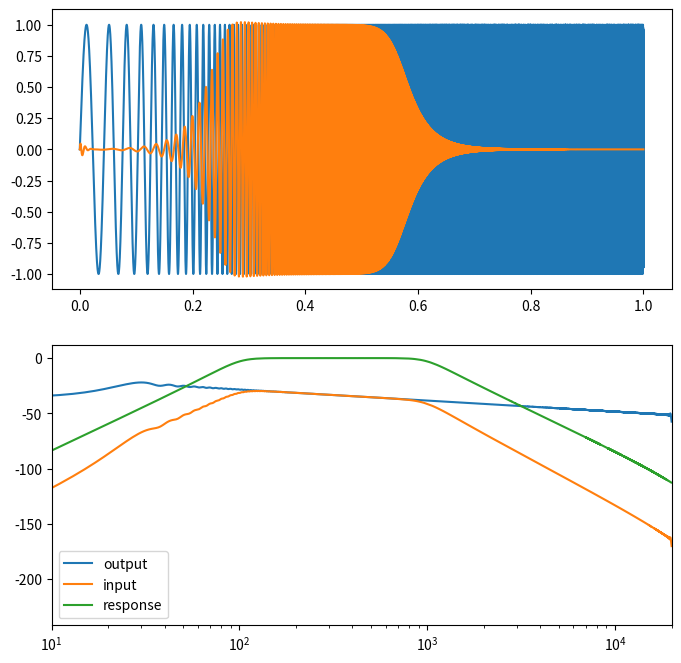

This chart was generated by the following Python code:
import numpy as np
import matplotlib.pyplot as plt
from scipy.fft import rfft, rfftfreq
from scipy.signal import butter, sosfilt
from matplotlib.axes import Axes

fs = 100000
T = 1  # seconds
f1 = 20
f2 = 20000
t = np.linspace(0, T, int(fs * T))
N = len(t)
L = T / np.log(f2 / f1)
sweep = np.sin(2 * np.pi * f1 * L * (np.exp(t / L) - 1))
output = sweep

# For example filter out to get in
sos = butter(4, (100, 1000), btype="bandpass", fs=fs, output="sos")
input = sosfilt(sos, output)

xf = rfftfreq(N, 1 / fs)
yf_out = 2 * np.abs(np.array(rfft(output))) / N
yf_in = 2 * np.abs(np.array(rfft(input))) / N
yf = yf_in / yf_out

_, axs = plt.subplots(2, 1, figsize=(8, 8))
axs: list[Axes]
axs[0].plot(t, output)
axs[0].plot(t, input)
axs[1].plot(xf, 20 * np.log10(yf_out.clip(1e-12)), label="output")
axs[1].plot(xf, 20 * np.log10(yf_in.clip(1e-12)), label="input")
axs[1].plot(xf, 20 * np.log10(yf.clip(1e-12)), label="response")
axs[1].set(xscale="log", xlim=[10, 20000])
axs[1].legend()
plt.show()
